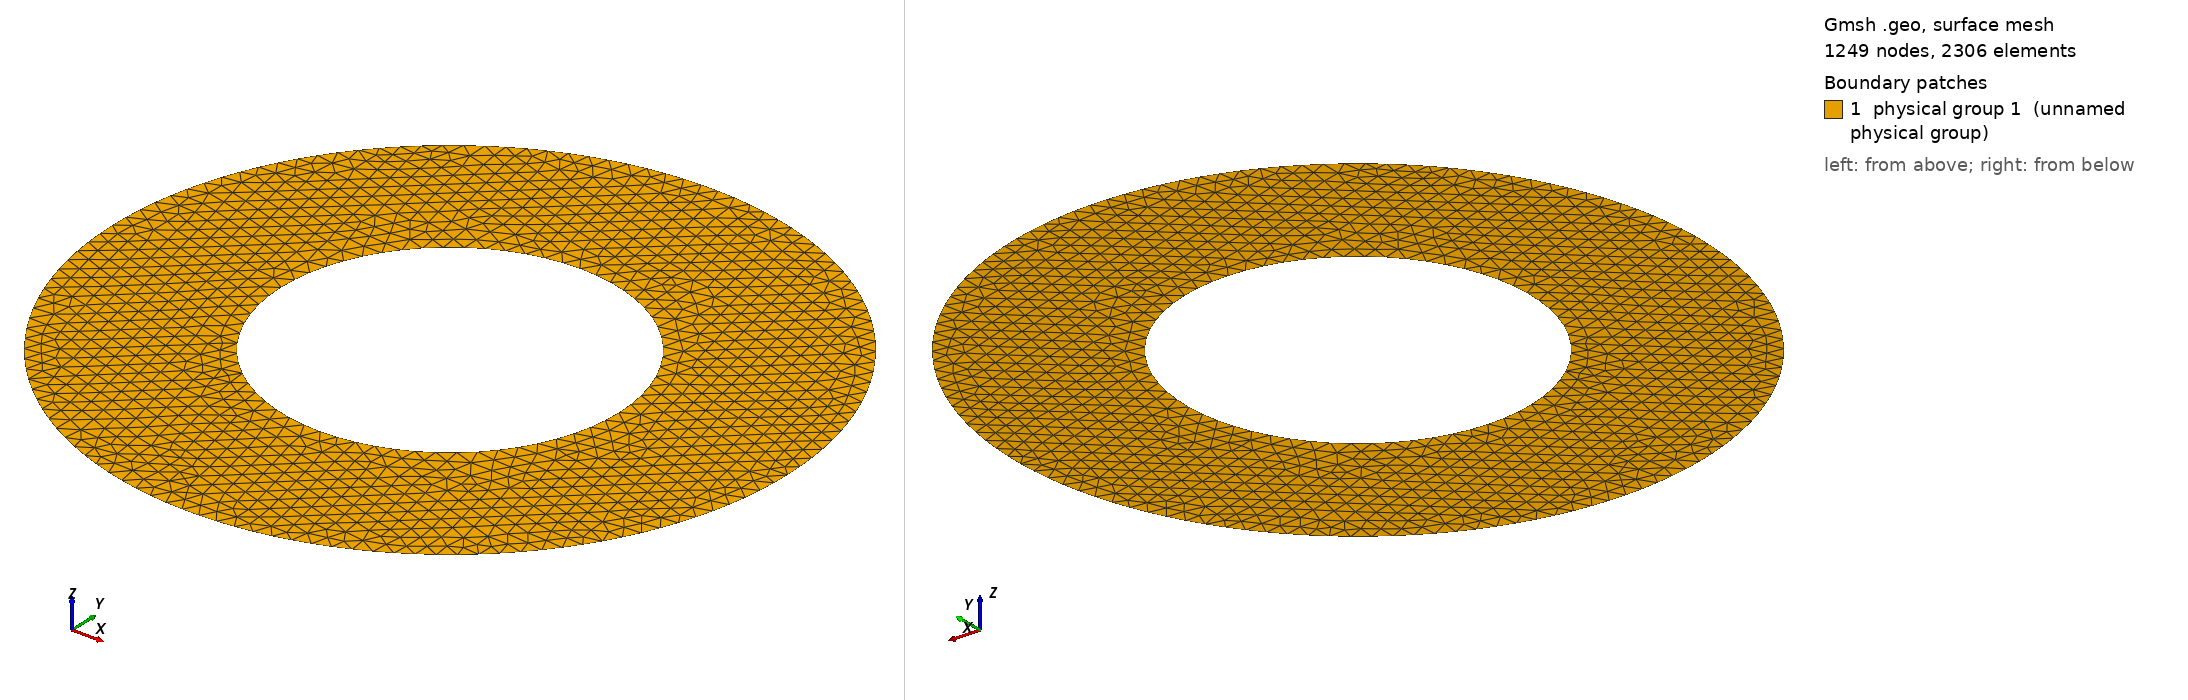

Gmsh geometry script, surface-meshed: 1249 nodes, 2306 surface elements. Boundary patches (legend numbers): 1 physical group 1 (unnamed physical group). Left view from above one corner, right view from below the opposite corner. Legend entries are the model's physical surfaces. The drawing asked Gmsh for element sizes between 1% and 20% of the model's largest extent; the script's own settings can give other sizes.

=== annulus.geo (drawn) ===
// Gmsh Geometry file for meshing an annulus

r = 1;
R = 2;
h = 0.1;

Point(1) = {0, 0, 0};
Point(2) = { r, 0, 0, h};
Point(3) = {-r, 0, 0, h};
Point(4) = { R, 0, 0, h};
Point(5) = {-R, 0, 0, h};
Circle(1) = {2,1,3};
Circle(2) = {3,1,2};
Circle(3) = {4,1,5};
Circle(4) = {5,1,4};
Curve Loop(4) = {1,2};
Curve Loop(5) = {3,4};
Physical Point(1) = {2,3};
Physical Point(2) = {4,5};
Physical Curve(1) = {1,2};
Physical Curve(2) = {3,4};
Plane Surface(5) = {4,-5};
Physical Surface(1) = {5};
